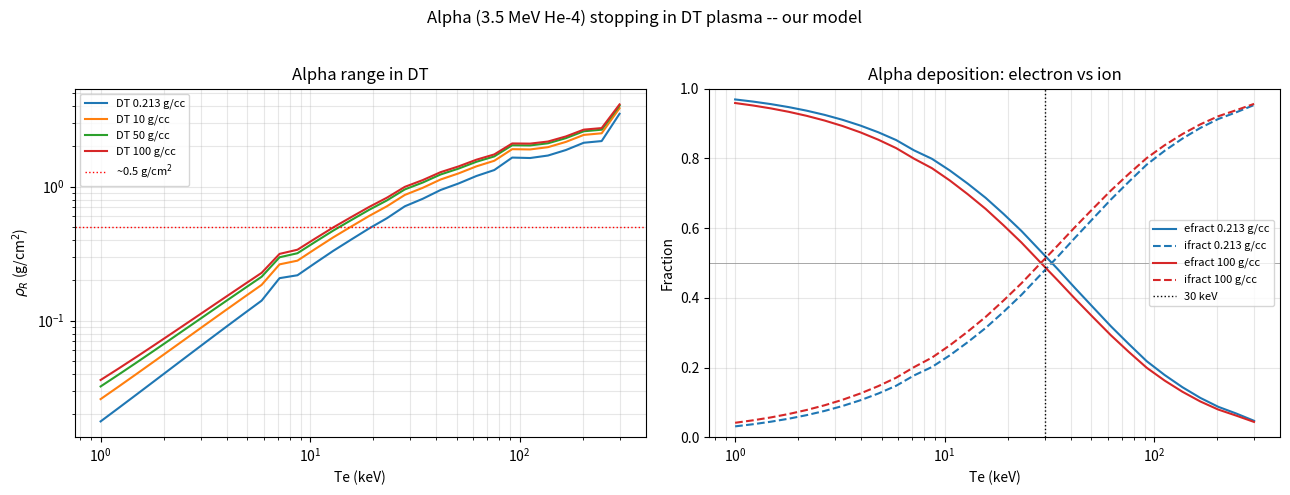

Write Python code to recreate this figure.
# SPDX-License-Identifier: GPL-3.0-or-later
# Copyright (C) 2026 T. A. Mehlhorn, M. F. Gu, and I. Golovkin
"""
alpha_dt_verify.py -- verify alpha-particle (3.5 MeV He-4) stopping and range in
a DT plasma, and the electron/ion deposition split, vs temperature.

This is the canonical ICF self-heating calculation (Fraley et al., Phys. Fluids
17, 474, 1974; Mehlhorn, J. Appl. Phys. 52, 6522, 1981).  Electronic and ion
stopping are the same Fokker-Planck/Chandrasekhar drag with the field being the
electrons or the (D,T) ions respectively -- the framework verified in
nuc_ion_verify.py (and reproduced by our screened nuclear model).

Outputs:
  - alpha range rho_R (g/cm^2) vs Te for several DT densities  (cf. left panel)
  - ion/electron deposition fraction vs Te, crossover near 30 keV (right panel)

Run (fac env):  python alpha_dt_verify.py
"""

import numpy as np
import matplotlib
matplotlib.use('Agg')
import matplotlib.pyplot as plt
from scipy.special import erf

HARTREE_EV = 27.211386
BOHR_CM = 0.529177210903e-8
AMU_ME = 1822.888486
NA = 6.022140760e23
ERFP = lambda x: (2.0 / np.sqrt(np.pi)) * np.exp(-x * x)

# alpha projectile
E0_eV = 3.52e6
ZP, MP = 2.0, 4.0026
# DT field: 50/50 D and T (both Z=1), fully ionized
DT = [(1.0, 2.0141), (1.0, 3.0160)]      # (Z, mass amu) for D, T
MDT = 0.5 * (2.0141 + 3.0160)            # mean ion mass amu


def coulomb_lnL(zp, zf, mp, mf, v, ne_au, Te_eV, Tf_eV):
    """Velocity-dependent Coulomb log ln(lambda_D/b_min) for projectile-field."""
    mpa, mfa = mp * AMU_ME, mf * AMU_ME
    mu = mpa * mfa / (mpa + mfa)
    vthf2 = 2.0 * (Tf_eV / HARTREE_EV) / mfa            # field thermal speed^2
    lamD = np.sqrt((Te_eV / HARTREE_EV) / (4.0 * np.pi * ne_au))  # electron Debye
    vrel2 = v**2 + vthf2
    bcl = abs(zp * zf) / (mu * vrel2)                    # classical 90-deg
    bqm = 1.0 / (2.0 * mu * np.sqrt(vrel2))              # de Broglie /2
    bmin = np.maximum(bcl, bqm)
    return np.maximum(1.0, np.log(lamD / bmin))


def S_field(E_eV, zp, mp, zf, mf, nf_au, Tf_eV, ne_au, Te_eV):
    """Fokker-Planck stopping cross section on one field species
    [Hartree/Bohr], i.e. -dE/dx contribution."""
    mpa, mfa = mp * AMU_ME, mf * AMU_ME
    E = np.atleast_1d(E_eV) / HARTREE_EV
    v = np.sqrt(2.0 * E / mpa)
    vthf = np.sqrt(2.0 * (Tf_eV / HARTREE_EV) / mfa)
    x = v / vthf
    lnL = coulomb_lnL(zp, zf, mp, mf, v, ne_au, Te_eV, Tf_eV)
    # Chandrasekhar friction: 4 pi zp^2 zf^2 nf lnL / (mf v^2) * [erf(x) - (1+mf/mp) x erf'(x)].
    # (A spurious 1/2 here previously halved the stopping and doubled the range --
    #  e.g. the 3.5 MeV alpha in DT came out ~0.89 instead of ~0.44 g/cm^2, matching BPS.)
    return 4.0 * np.pi * zp**2 * zf**2 * nf_au * lnL / (mfa * v**2) \
        * (erf(x) - (1.0 + mfa / mpa) * x * ERFP(x))


def stopping(E_eV, rho_gcc, Te_eV):
    """Total, electronic, ion stopping [Hartree/Bohr] for the alpha at energy E."""
    ni_cc = rho_gcc * NA / MDT                  # total ion density 1/cc
    ne_cc = ni_cc                               # Z=1 -> ne = ni
    cc2bohr3 = BOHR_CM**3
    ne = ne_cc * cc2bohr3
    Se = S_field(E_eV, ZP, MP, 1.0, 1.0 / AMU_ME, ne, Te_eV, ne, Te_eV)  # electrons
    Si = np.zeros_like(np.atleast_1d(E_eV), dtype=float)
    for zf, mf in DT:
        nf = 0.5 * ni_cc * cc2bohr3             # half D, half T
        Si = Si + S_field(E_eV, ZP, MP, zf, mf, nf, Te_eV, ne, Te_eV)
    return np.atleast_1d(Se), np.atleast_1d(Si)    # signed (ion term -> gain near thermal)


def integrate_alpha(rho_gcc, Te_eV, nE=600):
    """Slow the alpha from E0 down to thermalization (where the net stopping
    first vanishes, ~ (3/2)kTe).  Return rho_R [g/cm^2] and electron fraction."""
    E = np.linspace(E0_eV, 0.3 * Te_eV, nE)      # down toward thermal
    Se, Si = stopping(E, rho_gcc, Te_eV)         # signed
    Stot = Se + Si
    # slow only while net stopping is positive; stop at thermalization crossing
    bad = np.where(Stot <= 0.0)[0]
    end = bad[0] if len(bad) else nE
    E, Se, Si, Stot = E[:end], Se[:end], Si[:end], Stot[:end]
    if len(E) < 3:
        return np.nan, np.nan
    dE_ha = -np.gradient(E) / HARTREE_EV
    rng_bohr = np.sum(dE_ha / Stot)
    rho_R = rho_gcc * rng_bohr * BOHR_CM         # g/cm^2
    Edep = np.sum(dE_ha)                          # energy actually deposited
    efrac = np.sum((Se / Stot) * dE_ha) / Edep
    return rho_R, efrac


def main():
    Te = np.geomspace(1.0, 300.0, 30) * 1e3     # eV  (1 - 300 keV)
    dens = [0.213, 10.0, 50.0, 100.0]

    fig, (axL, axR) = plt.subplots(1, 2, figsize=(13, 5))
    for rho in dens:
        rr = np.array([integrate_alpha(rho, te)[0] for te in Te])
        axL.loglog(Te / 1e3, rr, label='DT %g g/cc' % rho)
    axL.axhline(0.5, color='r', ls=':', lw=1, label=r'~0.5 g/cm$^2$')
    axL.set_xlabel('Te (keV)'); axL.set_ylabel(r'$\rho_R$ (g/cm$^2$)')
    axL.set_title('Alpha range in DT'); axL.legend(fontsize=8)
    axL.grid(True, which='both', alpha=.3)

    # deposition fractions vs Te (use a representative density)
    for rho, c in [(0.213, 'C0'), (100.0, 'C3')]:
        ef = np.array([integrate_alpha(rho, te)[1] for te in Te])
        axR.semilogx(Te / 1e3, ef, c + '-', label='efract %g g/cc' % rho)
        axR.semilogx(Te / 1e3, 1 - ef, c + '--', label='ifract %g g/cc' % rho)
    axR.axvline(30, color='k', ls=':', lw=1, label='30 keV')
    axR.axhline(0.5, color='0.6', lw=.6)
    axR.set_xlabel('Te (keV)'); axR.set_ylabel('Fraction')
    axR.set_title('Alpha deposition: electron vs ion'); axR.legend(fontsize=8)
    axR.grid(True, which='both', alpha=.3); axR.set_ylim(0, 1)

    fig.suptitle('Alpha (3.5 MeV He-4) stopping in DT plasma -- our model')
    fig.tight_layout(rect=[0, 0, 1, 0.96])
    fig.savefig('alpha_dt_verify.pdf'); fig.savefig('alpha_dt_verify.png', dpi=130)
    print('wrote alpha_dt_verify.pdf / .png')

    # crossover temperature (efract = 0.5)
    print('\n electron/ion deposition crossover (efract=ifract=0.5):')
    for rho in dens:
        ef = np.array([integrate_alpha(rho, te)[1] for te in Te])
        i = np.where(np.diff(np.sign(ef - 0.5)))[0]
        if len(i):
            j = i[0]
            tc = np.interp(0.5, [ef[j + 1], ef[j]], [Te[j + 1] / 1e3, Te[j] / 1e3])
            rr = integrate_alpha(rho, 30e3)[0]
            print('  DT %6.3f g/cc:  crossover Te = %5.1f keV, rho_R(30keV)=%.3f g/cm2'
                  % (rho, tc, rr))


if __name__ == '__main__':
    main()
